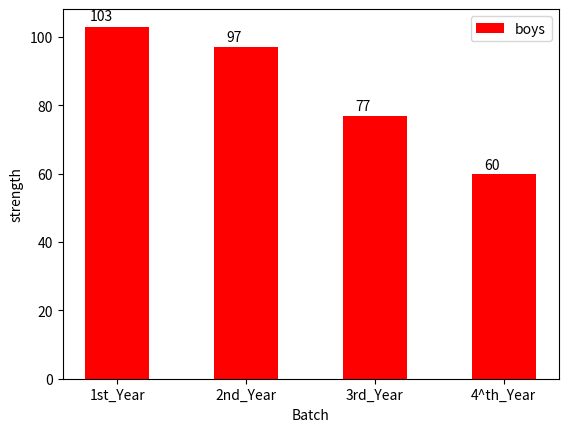
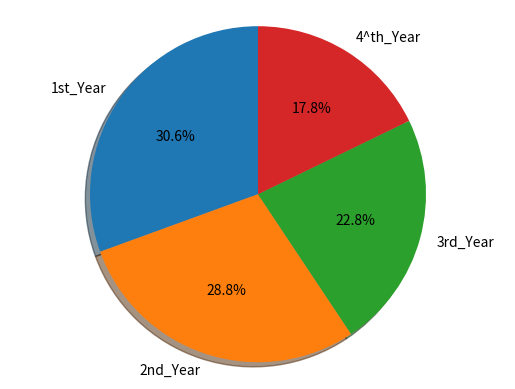

Here is the Python script that generated these plots, in order:
#BAR CHART

import numpy as np
import matplotlib.pyplot as plt

students = [103 , 97 , 77 , 60 ]

ind = np.arange(len(students))
width = 0.50
fig , ax = plt.subplots() 
bar = ax.bar(ind , students , width , color = 'r' , label = 'boys')

ax.set_ylabel('strength')
ax.set_xlabel('Batch')
ax.set_xticks(ind)
ax.set_xticklabels(( '1st_Year' , '2nd_Year' , '3rd_Year' , '4^th_Year' ))
ax.legend()


def autolabel(rects, xpos='center'):
    xpos = xpos.lower()  # normalize the case of the parameter
    ha = {'center': 'center', 'right': 'left', 'left': 'right'}
    offset = {'center': 0.5, 'right': 0.57, 'left': 0.43}  # x_txt = x + w*off

    for rect in rects:
        height = rect.get_height()
        ax.text(rect.get_x() + rect.get_width()*offset[xpos], 1.01*height,
                '{}'.format(height), ha=ha[xpos], va='bottom')


autolabel(bar, "left")


plt.show()



#PIE CHART


# Pie chart, where the slices will be ordered and plotted counter-clockwise:
labels = '1st_Year' , '2nd_Year' , '3rd_Year' , '4^th_Year'
sizes = [103, 97, 77, 60]
explode = (0, 0, 0, 0)  # only "explode" the 2nd slice (i.e. 'Hogs')

fig1, ax1 = plt.subplots()
ax1.pie(sizes, explode=explode, labels=labels, autopct='%1.1f%%',
        shadow=True, startangle=90)
ax1.axis('equal')  # Equal aspect ratio ensures that pie is drawn as a circle.

plt.show()